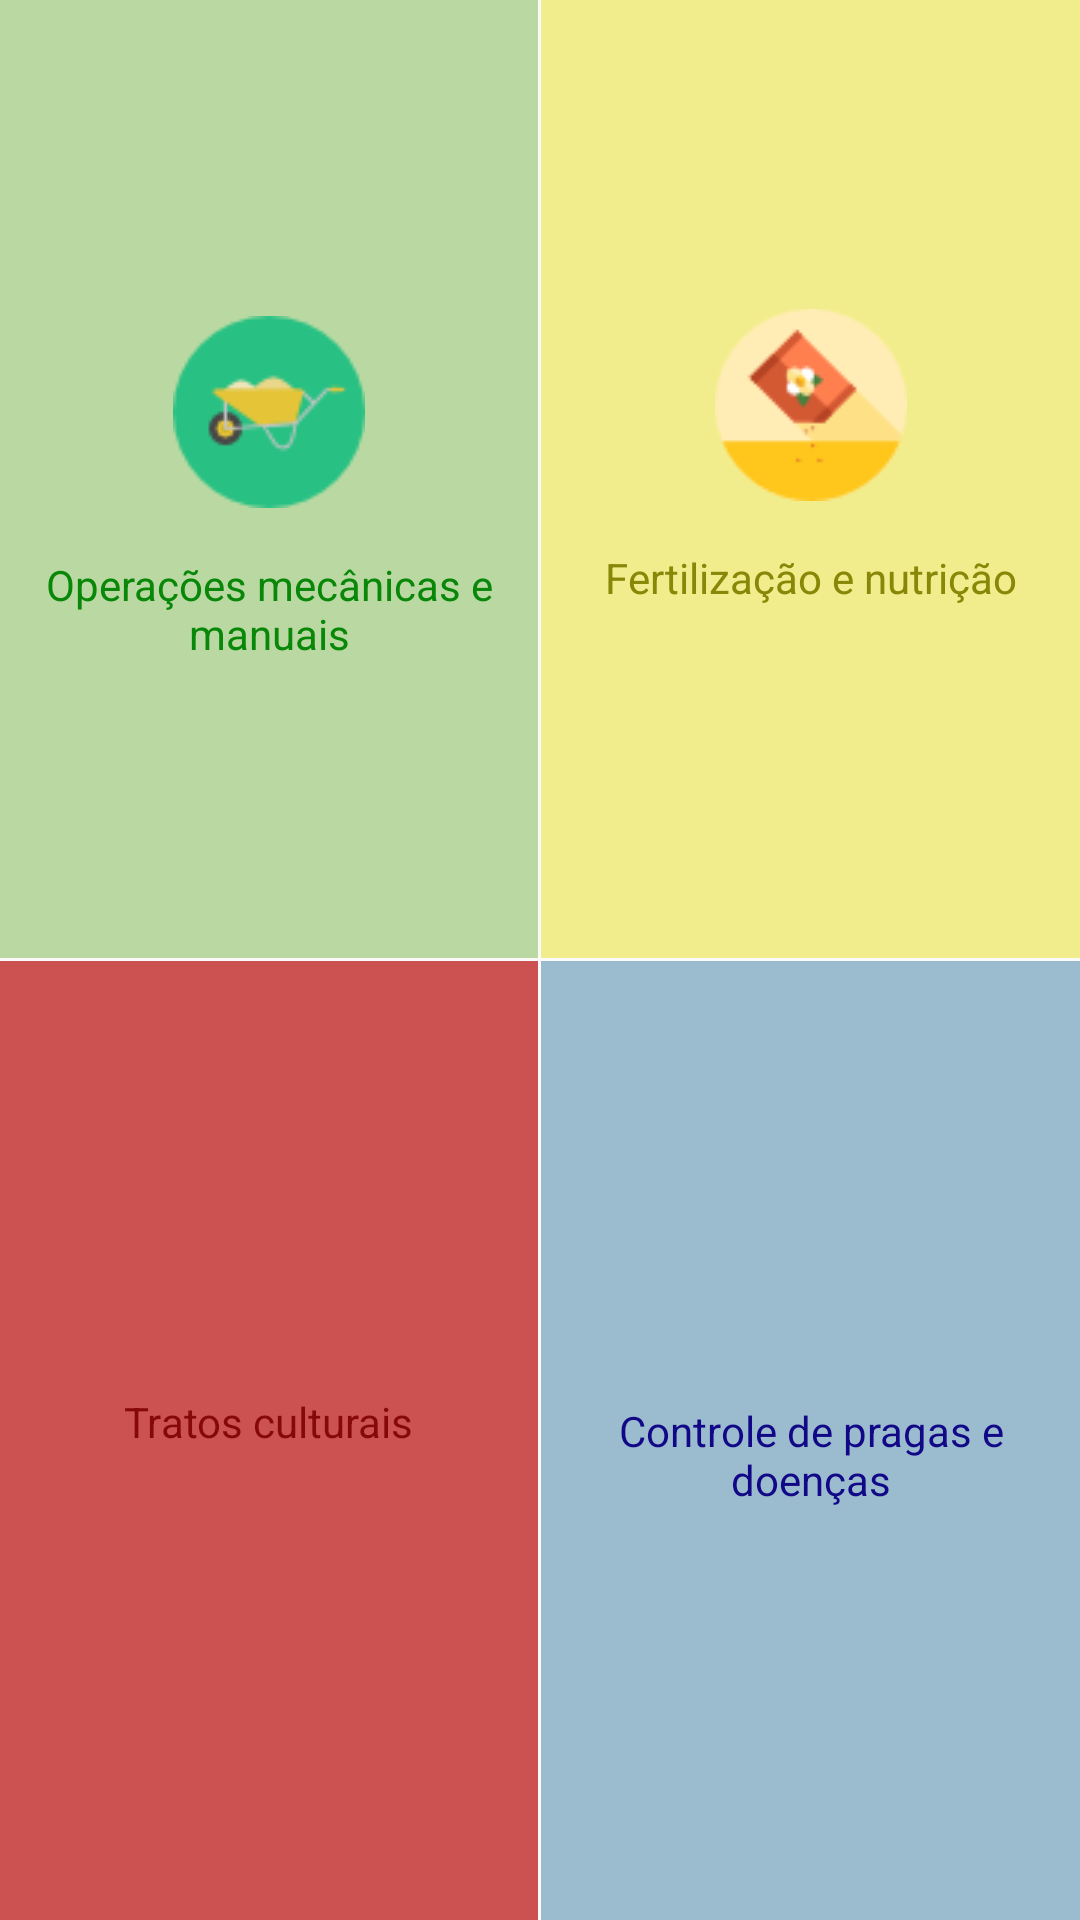

Layout XML and referenced resources for this Android screen:
<!-- AndroidManifest.xml: application theme AppTheme -->
<!-- res/layout/fragment_new_action.xml -->
<?xml version="1.0" encoding="utf-8"?>
<layout>
<RelativeLayout xmlns:android="http://schemas.android.com/apk/res/android"
    xmlns:app="http://schemas.android.com/apk/res-auto"
    xmlns:tools="http://schemas.android.com/tools"
    android:orientation="vertical" android:layout_width="match_parent"
    android:layout_height="match_parent">

    <RelativeLayout
        android:id="@+id/horizontalCenter"
        android:layout_width="match_parent"
        android:layout_height="1dp"
        android:layout_centerHorizontal="true"
        android:layout_centerVertical="true">
    </RelativeLayout>
    <RelativeLayout
        android:id="@+id/verticalCenter"
        android:layout_width="1dp"
        android:layout_height="match_parent"
        android:layout_centerHorizontal="true"
        android:layout_centerVertical="true">
    </RelativeLayout>

    <android.support.constraint.ConstraintLayout
        android:id="@+id/outletMechanicalOperations"
        android:background="@color/lightGreen"
        android:layout_width="match_parent"
        android:layout_height="match_parent"
        android:layout_toLeftOf="@id/verticalCenter"
        android:layout_above="@id/horizontalCenter">

        <ImageView
            android:layout_width="wrap_content"
            android:layout_height="wrap_content"
            app:srcCompat="@drawable/ic_wheelbarrow"

            android:id="@+id/imageView4"
            android:layout_marginEnd="16dp"
            app:layout_constraintRight_toRightOf="parent"
            android:layout_marginStart="16dp"
            app:layout_constraintLeft_toLeftOf="parent"
            app:layout_constraintBottom_toBottomOf="parent"
            android:layout_marginBottom="16dp"
            android:layout_marginTop="16dp"
            app:layout_constraintTop_toTopOf="parent"
            app:layout_constraintVertical_bias="0.4" />

        <TextView
            android:text="@string/action_mechanical"
            android:layout_width="wrap_content"
            android:layout_height="wrap_content"
            android:textColor="@color/textMechanical"
            android:gravity="center"
            android:id="@+id/textView12"
            app:layout_constraintTop_toBottomOf="@+id/imageView4"
            app:layout_constraintLeft_toLeftOf="@+id/imageView4"
            app:layout_constraintRight_toRightOf="@+id/imageView4"
            android:layout_marginTop="16dp" />
    </android.support.constraint.ConstraintLayout>

    <android.support.constraint.ConstraintLayout
        android:id="@+id/outletFertilizationAndNutricion"
        android:background="@color/lbYellow"
        android:layout_width="match_parent"
        android:layout_height="match_parent"
        android:layout_toRightOf="@id/verticalCenter"
        android:layout_above="@id/horizontalCenter">

        <ImageView
            android:layout_width="wrap_content"
            android:layout_height="wrap_content"
            android:src="@drawable/ic_fertilizer"

            android:id="@+id/imageView5"
            android:layout_marginEnd="16dp"
            app:layout_constraintRight_toRightOf="parent"
            android:layout_marginStart="16dp"
            app:layout_constraintLeft_toLeftOf="parent"
            app:layout_constraintBottom_toBottomOf="parent"
            android:layout_marginBottom="16dp"
            android:layout_marginTop="16dp"
            app:layout_constraintTop_toTopOf="parent"
            app:layout_constraintVertical_bias="0.39" />

        <TextView
            android:text="@string/action_fertilizer"
            android:layout_width="wrap_content"
            android:layout_height="wrap_content"
            android:textColor="@color/textFertilizer"
            android:id="@+id/textView14"
            app:layout_constraintRight_toRightOf="@+id/imageView5"
            app:layout_constraintLeft_toLeftOf="@+id/imageView5"
            app:layout_constraintTop_toBottomOf="@+id/imageView5"
            android:layout_marginTop="16dp" />
    </android.support.constraint.ConstraintLayout>

    <android.support.constraint.ConstraintLayout
        android:id="@+id/outletCultureCare"
        android:background="@color/darkRed"
        android:layout_width="match_parent"
        android:layout_height="match_parent"
        android:layout_toLeftOf="@id/verticalCenter"
        android:layout_below="@id/horizontalCenter">

        <ImageView
            android:layout_width="wrap_content"
            android:layout_height="wrap_content"
            android:src="@drawable/ic_sprout"

            android:id="@+id/imageView7"
            app:layout_constraintBottom_toBottomOf="parent"
            app:layout_constraintRight_toRightOf="parent"

            app:layout_constraintTop_toTopOf="parent"
            app:layout_constraintLeft_toLeftOf="parent"
            app:layout_constraintVertical_bias="0.4" />

        <TextView
            android:text="@string/action_culture_care"
            android:layout_width="wrap_content"
            android:layout_height="wrap_content"
            android:id="@+id/textView15"
            android:textColor="@color/textCultureCare"
            app:layout_constraintRight_toRightOf="@+id/imageView7"
            app:layout_constraintLeft_toLeftOf="@+id/imageView7"
            app:layout_constraintTop_toBottomOf="@+id/imageView7"
            android:layout_marginTop="16dp" />
    </android.support.constraint.ConstraintLayout>

    <android.support.constraint.ConstraintLayout
        android:id="@+id/outletPestControl"
        android:background="@color/lightblue"
        android:layout_width="match_parent"
        android:layout_height="match_parent"
        android:layout_toRightOf="@id/verticalCenter"
        android:layout_below="@id/horizontalCenter">

        <ImageView
            android:layout_width="wrap_content"
            android:layout_height="wrap_content"
            android:src="@drawable/ic_bugs"

            android:id="@+id/imageView8"
            android:layout_marginEnd="16dp"
            app:layout_constraintRight_toRightOf="parent"
            android:layout_marginStart="16dp"
            app:layout_constraintLeft_toLeftOf="parent"
            app:layout_constraintBottom_toBottomOf="parent"
            android:layout_marginBottom="16dp"
            android:layout_marginTop="16dp"
            app:layout_constraintTop_toTopOf="parent"
            app:layout_constraintVertical_bias="0.4" />

        <TextView
            android:text="@string/action_pest"
            android:layout_width="180dp"
            android:layout_height="wrap_content"
            android:id="@+id/textView16"
            android:gravity="center"
            android:textColor="@color/textPest"
            app:layout_constraintRight_toRightOf="@+id/imageView8"
            app:layout_constraintLeft_toLeftOf="@+id/imageView8"
            app:layout_constraintTop_toBottomOf="@+id/imageView8"
            android:layout_marginTop="16dp" />
    </android.support.constraint.ConstraintLayout>
</RelativeLayout>
</layout>
<!-- resources referenced by this layout -->
<resources>
  <color name="darkRed">#cc5151</color>
  <color name="lbYellow">#f2ed8c</color>
  <color name="lightGreen">#BAD9A2</color>
  <color name="lightblue">#9ABCCE</color>
  <color name="textCultureCare">#870808</color>
  <color name="textFertilizer">#878708</color>
  <color name="textMechanical">#088708</color>
  <color name="textPest">#120887</color>
  <!-- drawable ic_fertilizer: png bitmap (drawable, 1884 bytes) -->
  <!-- drawable ic_wheelbarrow: png bitmap (drawable, 1772 bytes) -->
  <string name="action_culture_care">Tratos culturais</string>
  <string name="action_fertilizer">Fertilização e nutrição</string>
  <string name="action_mechanical">Operações mecânicas e manuais</string>
  <string name="action_pest">Controle de pragas e doenças</string>
  <style name="AppTheme" parent="Theme.AppCompat.Light.DarkActionBar">
          
          <item name="colorPrimary">@color/brown</item>
          <item name="colorPrimaryDark">@color/lightGreen</item>
          <item name="colorAccent">@color/colorAccent</item>
          <item name="android:alertDialogTheme">@style/AlertDialogCustom</item>
          <item name="stickyListHeadersListViewStyle">@style/Widget.AppCompat.ListView</item>
      </style>
  <color name="brown">#66462C</color>
  <color name="colorAccent">#243E36</color>
  <style name="AlertDialogCustom" parent="Theme.AppCompat.Light.Dialog.Alert">
          <item name="android:background">@color/background</item>
      </style>
  <color name="background">#C6D8B8</color>
</resources>
